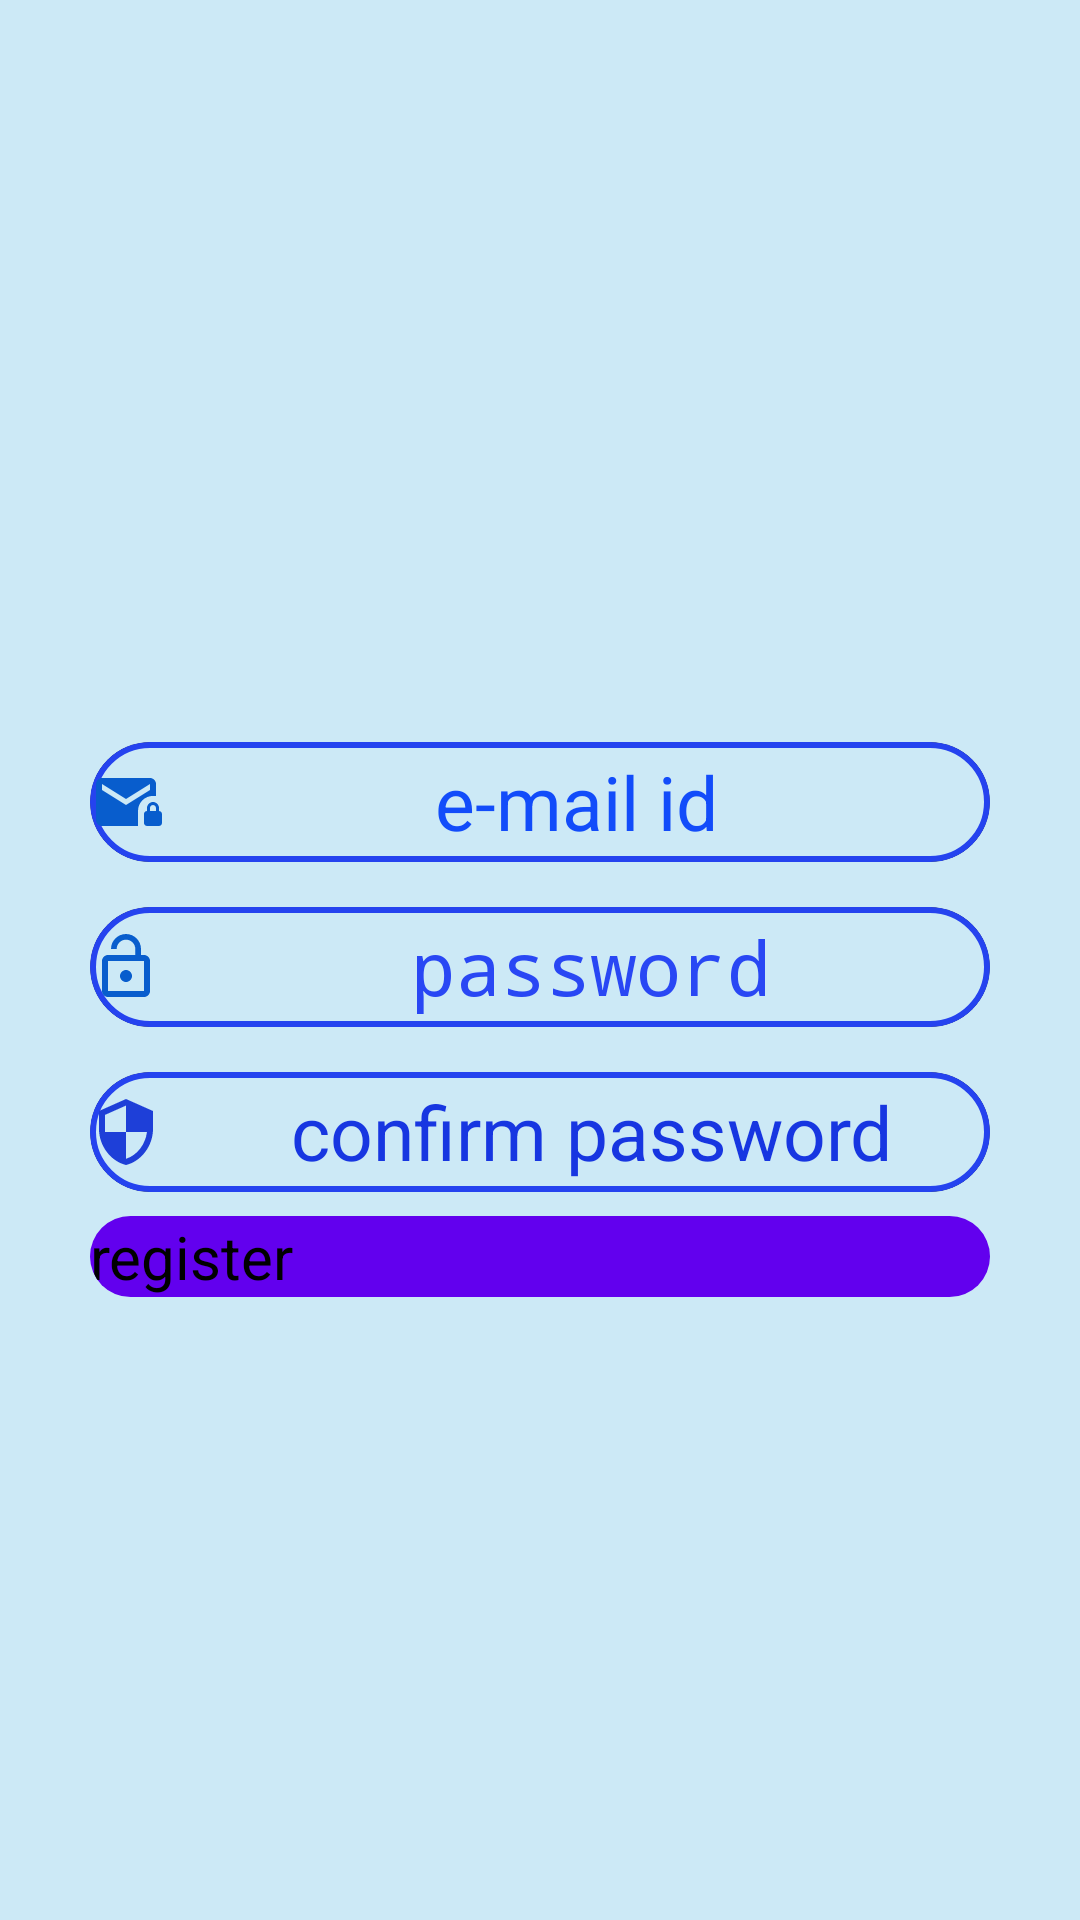

Layout XML and referenced resources for this Android screen:
<!-- AndroidManifest.xml: application theme Theme.MyApplication -->
<!-- res/layout/fragment_frag_signup.xml -->
<?xml version="1.0" encoding="utf-8"?>
<FrameLayout xmlns:android="http://schemas.android.com/apk/res/android"
    xmlns:tools="http://schemas.android.com/tools"
    android:layout_width="match_parent"
    android:layout_height="match_parent"
    xmlns:app="http://schemas.android.com/apk/res-auto"
    tools:context=".frag_signup"
    android:background="#CCE9F6">

    
    <LinearLayout
        android:layout_width="match_parent"
        android:layout_height="wrap_content"
        android:orientation="vertical"
        android:layout_gravity="center">
    <androidx.cardview.widget.CardView
        android:layout_width="300dp"
        android:layout_height="wrap_content"
        app:cardElevation="10dp"
        android:background="#CCE9F6"
        android:layout_marginTop="40dp"
        app:cardCornerRadius="25dp"
        android:layout_gravity="center"
        android:padding="5dp">
        <EditText
            android:id="@+id/emailid"
            android:layout_width="300dp"
            android:layout_height="40dp"
            android:hint="e-mail id"
            android:gravity="center"
            android:drawableLeft="@drawable/mail_lock"
            android:background="@drawable/custombutton"
            android:inputType="textEmailAddress"
            android:textSize="25sp"
            android:textColorHint="#124CFA"
            android:layout_gravity="center"/>
    </androidx.cardview.widget.CardView>
    <androidx.cardview.widget.CardView
        android:layout_width="300dp"
        android:layout_height="wrap_content"
        app:cardElevation="10dp"
        app:cardCornerRadius="25dp"
        android:layout_marginTop="15dp"
        android:layout_gravity="center"
        android:padding="5dp">
        <EditText
            android:id="@+id/password"
            android:layout_width="300dp"
            android:layout_height="40dp"
            android:hint="password"
            android:gravity="center"
            android:drawableLeft="@drawable/lock_open"
            android:background="@drawable/custombutton"
            android:textColorHint="#2947F4"
            android:inputType="textPassword"
            android:textSize="25sp"
            android:layout_gravity="center"
            android:drawablePadding="10dp" />
    </androidx.cardview.widget.CardView>
        <androidx.cardview.widget.CardView
            android:layout_width="300dp"
            android:layout_height="wrap_content"
            app:cardElevation="10dp"
            app:cardCornerRadius="25dp"
            android:layout_marginTop="15dp"
            android:layout_gravity="center"
            android:padding="5dp">
            <EditText
                android:id="@+id/repass"
                android:layout_width="300dp"
                android:layout_height="40dp"
                android:hint="confirm password"
                android:gravity="center"
                android:textColorHint="#1736E1"
                android:background="@drawable/custombutton"
                android:inputType="textVisiblePassword"
                android:drawableStart="@drawable/ic_baseline_security_24"
                android:textSize="25sp"
                android:layout_gravity="center"
                android:drawablePadding="10dp" />
        </androidx.cardview.widget.CardView>
            <androidx.cardview.widget.CardView
                android:layout_width="wrap_content"
                android:layout_height="wrap_content"
                app:cardElevation="20dp"
                android:layout_gravity="center"
                android:layout_marginTop="8dp"
                app:cardCornerRadius="25dp"
                app:cardBackgroundColor="#CCE9F6">
                <Button
                    android:id="@+id/registerbtn"
                    android:layout_width="300dp"
                    android:layout_height="wrap_content"
                    android:background="@color/purple_500"
                    android:text="register"
                    android:layout_gravity="center"
                    android:textColor="@color/black"
                    android:textSize="20sp" />
            </androidx.cardview.widget.CardView>
    </LinearLayout>
</FrameLayout>
<!-- resources referenced by this layout -->
<resources>
  <!-- drawable custombutton (drawable) -->
  <?xml version="1.0" encoding="utf-8"?>
  <shape xmlns:android="http://schemas.android.com/apk/res/android"
      android:shape="rectangle">
      <solid
          android:color="#CCE9F6"/>
      <corners
          android:topRightRadius="25dp"
          android:topLeftRadius="25dp"
          android:bottomLeftRadius="25dp"
          android:bottomRightRadius="25dp"/>
      <stroke
          android:color="#2543EF"
          android:width="2dp"/>
  </shape>
  <!-- drawable ic_baseline_security_24 (drawable) -->
  <vector android:height="24dp" android:tint="#1E3FD8"
      android:viewportHeight="24" android:viewportWidth="24"
      android:width="24dp" xmlns:android="http://schemas.android.com/apk/res/android">
      <path android:fillColor="@android:color/white" android:pathData="M12,1L3,5v6c0,5.55 3.84,10.74 9,12 5.16,-1.26 9,-6.45 9,-12L21,5l-9,-4zM12,11.99h7c-0.53,4.12 -3.28,7.79 -7,8.94L12,12L5,12L5,6.3l7,-3.11v8.8z"/>
  </vector>
  <!-- drawable lock_open (drawable) -->
  <vector android:height="24dp" android:tint="#085DCD"
      android:viewportHeight="24" android:viewportWidth="24"
      android:width="24dp" xmlns:android="http://schemas.android.com/apk/res/android">
      <path android:fillColor="@android:color/white" android:pathData="M12,17c1.1,0 2,-0.9 2,-2s-0.9,-2 -2,-2 -2,0.9 -2,2 0.9,2 2,2zM18,8h-1L17,6c0,-2.76 -2.24,-5 -5,-5S7,3.24 7,6h1.9c0,-1.71 1.39,-3.1 3.1,-3.1 1.71,0 3.1,1.39 3.1,3.1v2L6,8c-1.1,0 -2,0.9 -2,2v10c0,1.1 0.9,2 2,2h12c1.1,0 2,-0.9 2,-2L20,10c0,-1.1 -0.9,-2 -2,-2zM18,20L6,20L6,10h12v10z"/>
  </vector>
  <!-- drawable mail_lock (drawable) -->
  <vector android:height="24dp" android:tint="#085DCD"
      android:viewportHeight="24" android:viewportWidth="24"
      android:width="24dp" xmlns:android="http://schemas.android.com/apk/res/android">
      <path android:fillColor="@android:color/white" android:pathData="M22,9.97V6c0,-1.1 -0.9,-2 -2,-2H4C2.9,4 2.01,4.9 2.01,6L2,18c0,1.1 0.9,2 2,2h12v-5.03c0,-2.76 2.24,-5 5,-5H22zM20,8l-8,5L4,8V6l8,5l8,-5V8z"/>
      <path android:fillColor="@android:color/white" android:pathData="M23,15v-1c0,-1.1 -0.9,-2 -2,-2s-2,0.9 -2,2v1c-0.55,0 -1,0.45 -1,1v3c0,0.55 0.45,1 1,1h4c0.55,0 1,-0.45 1,-1v-3C24,15.45 23.55,15 23,15zM22,15h-2v-1c0,-0.55 0.45,-1 1,-1s1,0.45 1,1V15z"/>
  </vector>
  <!-- not gathered from this repository: default colours our renderer supplied (Android Studio template values) -->
  <color name="purple_500">#FF6200EE</color>
  <color name="black">#FF000000</color>
</resources>
